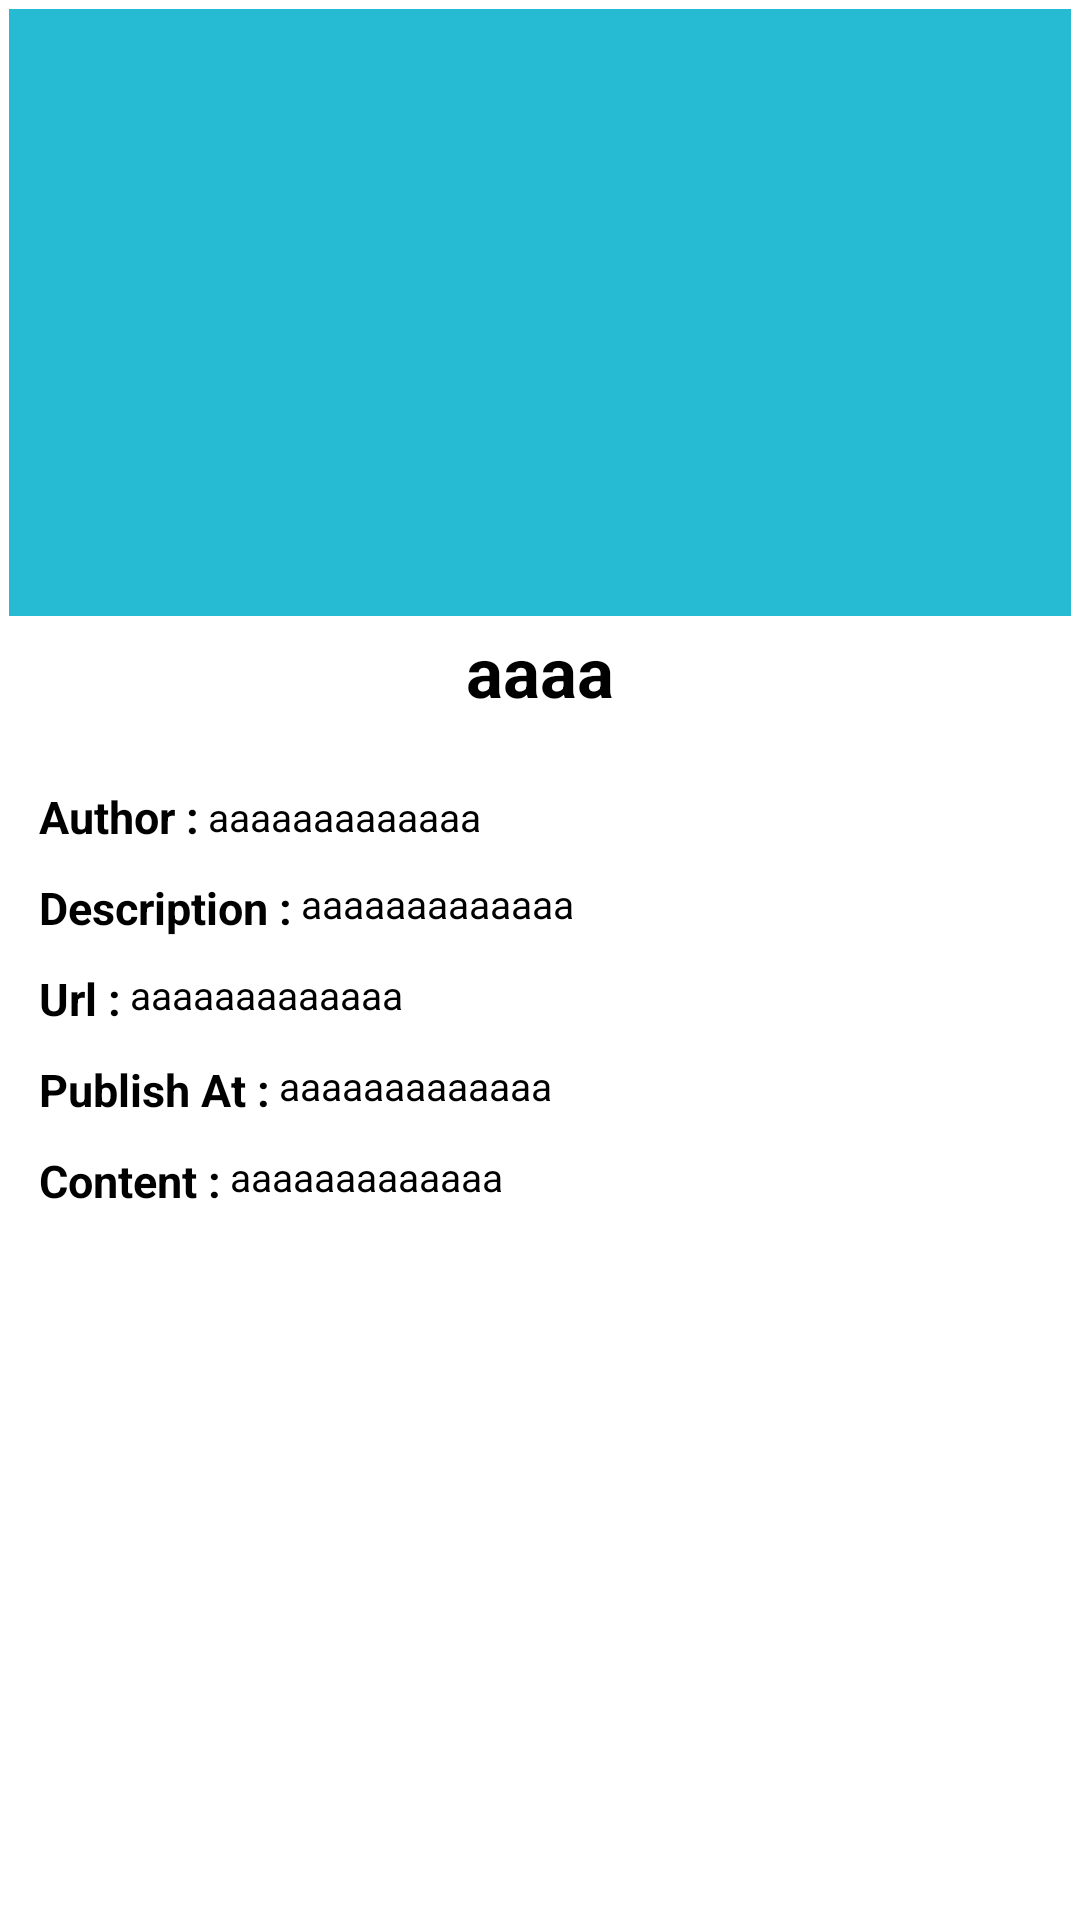

Layout XML and referenced resources for this Android screen:
<!-- AndroidManifest.xml: application theme Theme.NewApp -->
<!-- res/layout/fragment_detail.xml -->
<?xml version="1.0" encoding="utf-8"?>
<androidx.coordinatorlayout.widget.CoordinatorLayout xmlns:android="http://schemas.android.com/apk/res/android"
    xmlns:tools="http://schemas.android.com/tools"
    android:layout_width="match_parent"
    android:layout_height="match_parent"
    xmlns:app="http://schemas.android.com/apk/res-auto"
    tools:context=".DetailFragment">

    <androidx.constraintlayout.widget.ConstraintLayout
        android:layout_width="match_parent"
        android:layout_height="match_parent">

        <LinearLayout
            android:id="@+id/poster_linearLayout"
            android:layout_width="0dp"
            android:layout_height="0dp"
            android:orientation="horizontal"
            android:padding="3dp"
            app:layout_constraintBottom_toTopOf="@+id/layot_detail_title"
            app:layout_constraintEnd_toEndOf="parent"
            app:layout_constraintStart_toStartOf="parent"
            app:layout_constraintTop_toTopOf="parent"
            android:paddingBottom="13dp"
            >

            <ImageView
                android:id="@+id/detailnewsposter"
                android:layout_width="match_parent"
                android:layout_height="match_parent"
                android:scaleType="centerCrop"
                android:src="@color/customcolor" />
        </LinearLayout>



        <LinearLayout
            android:id="@+id/layot_detail_title"
            android:layout_width="0dp"
            android:layout_height="wrap_content"
            android:layout_marginBottom="378dp"
            android:orientation="horizontal"
            app:layout_constraintBottom_toBottomOf="parent"
            app:layout_constraintEnd_toEndOf="parent"
            app:layout_constraintStart_toStartOf="parent"
            app:layout_constraintTop_toBottomOf="@+id/poster_linearLayout"
            android:paddingBottom="23dp"
            >

            <TextView
                android:id="@+id/detail_title"
                android:layout_width="match_parent"
                android:layout_height="wrap_content"
                android:gravity="center"
                android:text="@string/aaaa"
                android:textColor="@color/black"
                android:textSize="23sp"
                android:textStyle="bold"
                />

        </LinearLayout>

        <LinearLayout
            android:id="@+id/linearLayoutouthor"
            android:layout_width="match_parent"
            android:layout_height="wrap_content"
            android:orientation="horizontal"
            app:layout_constraintEnd_toEndOf="parent"
            app:layout_constraintStart_toStartOf="parent"
            app:layout_constraintTop_toBottomOf="@+id/layot_detail_title"

            >

            <TextView
                android:layout_width="wrap_content"
                android:layout_height="wrap_content"
                android:text="Author :"
                android:textColor="@color/black"
                android:textSize="15sp"
                android:textStyle="bold"
                android:layout_marginStart="13dp"
                />

            <TextView
                android:id="@+id/detail_author_name"
                android:layout_width="wrap_content"
                android:layout_height="wrap_content"
                android:layout_gravity="center_vertical"
                android:text="aaaaaaaaaaaaa"
                android:textColor="@color/black"
                android:textSize="13sp"
                android:layout_marginLeft="3dp"

                />
        </LinearLayout>
        <LinearLayout
            android:id="@+id/linearLayoutdescirption"
            android:layout_width="match_parent"
            android:layout_height="wrap_content"
            android:orientation="horizontal"
            app:layout_constraintEnd_toEndOf="parent"
            app:layout_constraintStart_toStartOf="parent"
            app:layout_constraintTop_toBottomOf="@+id/linearLayoutouthor"
            android:paddingTop="10dp"
            >


            <TextView
                android:layout_width="wrap_content"
                android:layout_height="wrap_content"
                android:text="Description :"
                android:textSize="15sp"
                android:textStyle="bold"
                android:textColor="@color/black"
                android:layout_gravity="start"
                android:layout_marginStart="13dp"


                />

            <TextView
                android:id="@+id/detail_desciription"
                android:layout_width="wrap_content"
                android:layout_height="wrap_content"
                android:text="aaaaaaaaaaaaa"
                android:textColor="@color/black"
                android:layout_gravity="start"
                android:textSize="13sp"
                android:layout_marginLeft="3dp"

                />
        </LinearLayout>
        <LinearLayout
            android:id="@+id/linearLayouturl"
            android:layout_width="match_parent"
            android:layout_height="wrap_content"
            android:orientation="horizontal"
            app:layout_constraintEnd_toEndOf="parent"
            app:layout_constraintStart_toStartOf="parent"
            app:layout_constraintTop_toBottomOf="@+id/linearLayoutdescirption"
            android:paddingTop="10dp"

            >


            <TextView
                android:layout_width="wrap_content"
                android:layout_height="wrap_content"
                android:text="Url :"
                android:textSize="15sp"
                android:textStyle="bold"
                android:textColor="@color/black"
                android:layout_gravity="center"
                android:layout_marginStart="13dp"
                />

            <TextView
                android:id="@+id/detail_url_name"
                android:layout_width="wrap_content"
                android:layout_height="wrap_content"
                android:layout_gravity="start"
                android:text="aaaaaaaaaaaaa"
                android:autoLink="web"
                android:textColor="@color/black"
                android:textSize="13sp"
                android:layout_marginLeft="3dp"

                />
        </LinearLayout>
        <LinearLayout
            android:id="@+id/linearLayoutpublishat"
            android:layout_width="0dp"
            android:layout_height="wrap_content"
            android:orientation="horizontal"
            app:layout_constraintEnd_toEndOf="parent"
            app:layout_constraintStart_toStartOf="parent"
            app:layout_constraintTop_toBottomOf="@+id/linearLayouturl"
            android:paddingTop="10dp"

            >

            <TextView
                android:layout_width="wrap_content"
                android:layout_height="wrap_content"
                android:text="Publish At :"
                android:textSize="15sp"
                android:textStyle="bold"
                android:textColor="@color/black"
                android:layout_marginStart="13dp"


                />

            <TextView
                android:id="@+id/detail_publishat_name"
                android:layout_width="wrap_content"
                android:layout_height="wrap_content"
                android:layout_gravity="start"
                android:text="aaaaaaaaaaaaa"
                android:textColor="@color/black"
                android:textSize="13sp"
                android:layout_marginLeft="3dp"
                />
        </LinearLayout>
        <LinearLayout
            android:id="@+id/linearLayout_content"
            android:layout_width="0dp"
            android:layout_height="wrap_content"
            android:orientation="horizontal"
            app:layout_constraintEnd_toEndOf="parent"
            app:layout_constraintStart_toStartOf="parent"
            app:layout_constraintTop_toBottomOf="@+id/linearLayoutpublishat"
            android:paddingTop="10dp"
            >


            <TextView
                android:layout_width="wrap_content"
                android:layout_height="wrap_content"
                android:text="Content :"
                android:textSize="15sp"
                android:textStyle="bold"
                android:textColor="@color/black"
                android:layout_marginStart="13dp"

                />

            <TextView
                android:id="@+id/detail_content"
                android:layout_width="wrap_content"
                android:layout_height="wrap_content"
                android:layout_gravity="start"
                android:text="aaaaaaaaaaaaa"
                android:textColor="@color/black"
                android:textSize="13sp"
                android:layout_marginLeft="3dp"
                />
        </LinearLayout>


    </androidx.constraintlayout.widget.ConstraintLayout>

</androidx.coordinatorlayout.widget.CoordinatorLayout>
<!-- resources referenced by this layout -->
<resources>
  <color name="black">#FF000000</color>
  <color name="customcolor">#26BBD2</color>
  <string name="aaaa">aaaa</string>
  <style name="Theme.NewApp" parent="Theme.MaterialComponents.Light.NoActionBar">
          
          <item name="colorPrimary">@color/purple_500</item>
          <item name="colorPrimaryVariant">@color/purple_700</item>
          <item name="colorOnPrimary">@color/white</item>
          
          <item name="colorSecondary">@color/teal_200</item>
          <item name="colorSecondaryVariant">@color/teal_700</item>
          <item name="colorOnSecondary">@color/black</item>
          
          <item name="android:statusBarColor" tools:targetApi="l">?attr/colorPrimaryVariant</item>
          
      </style>
  <color name="purple_500">#FF6200EE</color>
  <color name="purple_700">#FF3700B3</color>
  <color name="white">#FFFFFFFF</color>
  <color name="teal_200">#FF03DAC5</color>
  <color name="teal_700">#FF018786</color>
</resources>
